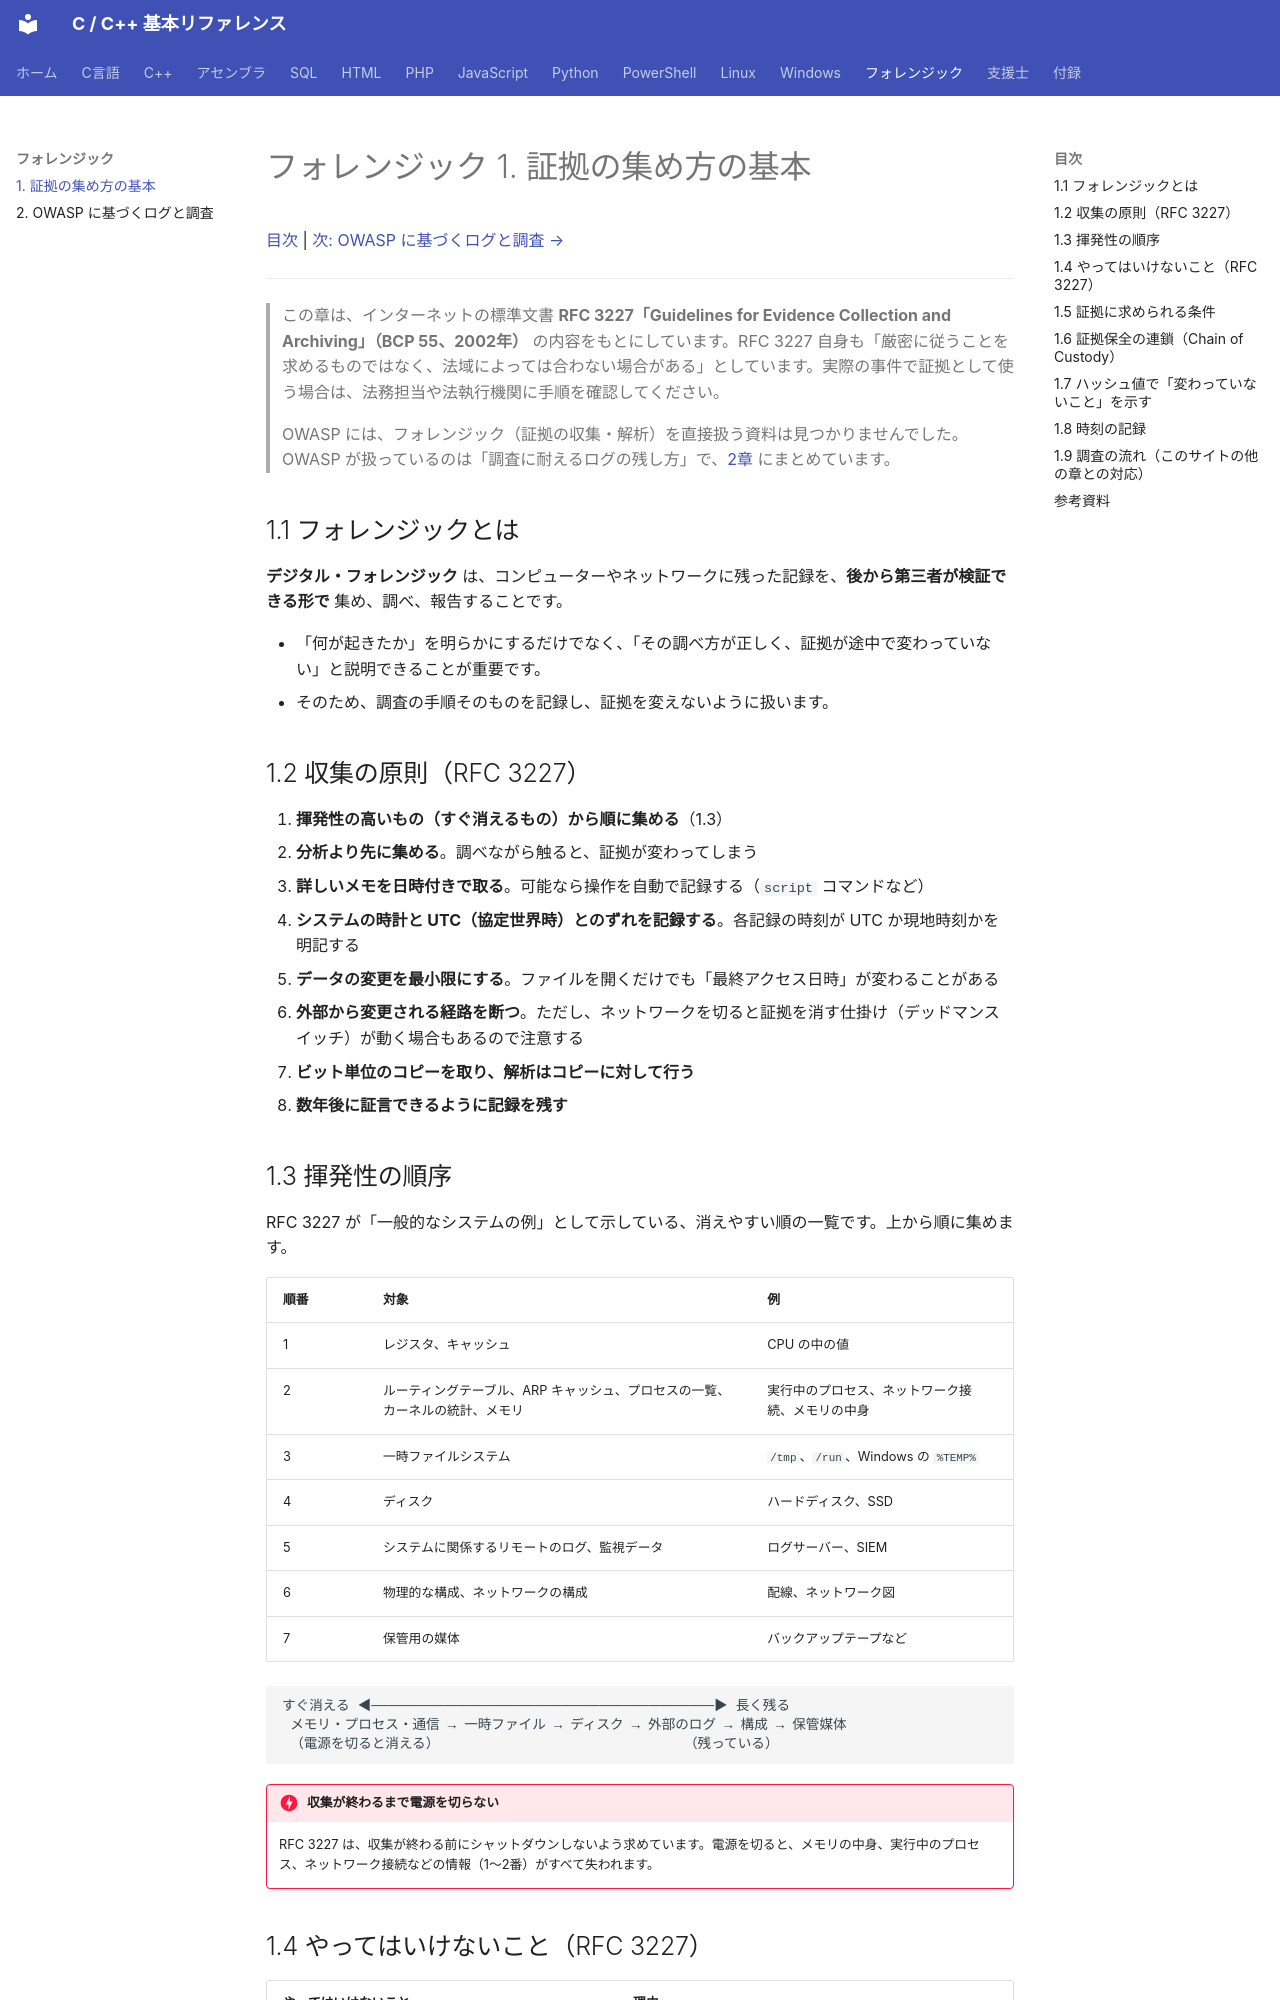

repository: git-d-u/c-cpp-reference · page: forensics/01-basics/index.html · generator: mkdocs

# フォレンジック 1. 証拠の集め方の基本

[目次](../index.md) | [次: OWASP に基づくログと調査 →](02-owasp-logging.md)

---

> この章は、インターネットの標準文書 **RFC 3227「Guidelines for Evidence Collection and Archiving」（BCP 55、2002年）** の内容をもとにしています。RFC 3227 自身も「厳密に従うことを求めるものではなく、法域によっては合わない場合がある」としています。実際の事件で証拠として使う場合は、法務担当や法執行機関に手順を確認してください。
>
> OWASP には、フォレンジック（証拠の収集・解析）を直接扱う資料は見つかりませんでした。OWASP が扱っているのは「調査に耐えるログの残し方」で、[2章](02-owasp-logging.md) にまとめています。

## 1.1 フォレンジックとは

**デジタル・フォレンジック** は、コンピューターやネットワークに残った記録を、**後から第三者が検証できる形で** 集め、調べ、報告することです。

- 「何が起きたか」を明らかにするだけでなく、「その調べ方が正しく、証拠が途中で変わっていない」と説明できることが重要です。
- そのため、調査の手順そのものを記録し、証拠を変えないように扱います。

## 1.2 収集の原則（RFC 3227）

1. **揮発性の高いもの（すぐ消えるもの）から順に集める**（1.3）
2. **分析より先に集める**。調べながら触ると、証拠が変わってしまう
3. **詳しいメモを日時付きで取る**。可能なら操作を自動で記録する（`script` コマンドなど）
4. **システムの時計と UTC（協定世界時）とのずれを記録する**。各記録の時刻が UTC か現地時刻かを明記する
5. **データの変更を最小限にする**。ファイルを開くだけでも「最終アクセス日時」が変わることがある
6. **外部から変更される経路を断つ**。ただし、ネットワークを切ると証拠を消す仕掛け（デッドマンスイッチ）が動く場合もあるので注意する
7. **ビット単位のコピーを取り、解析はコピーに対して行う**
8. **数年後に証言できるように記録を残す**

## 1.3 揮発性の順序

RFC 3227 が「一般的なシステムの例」として示している、消えやすい順の一覧です。上から順に集めます。

| 順番 | 対象 | 例 |
|------|------|----|
| 1 | レジスタ、キャッシュ | CPU の中の値 |
| 2 | ルーティングテーブル、ARP キャッシュ、プロセスの一覧、カーネルの統計、メモリ | 実行中のプロセス、ネットワーク接続、メモリの中身 |
| 3 | 一時ファイルシステム | `/tmp`、`/run`、Windows の `%TEMP%` |
| 4 | ディスク | ハードディスク、SSD |
| 5 | システムに関係するリモートのログ、監視データ | ログサーバー、SIEM |
| 6 | 物理的な構成、ネットワークの構成 | 配線、ネットワーク図 |
| 7 | 保管用の媒体 | バックアップテープなど |

```
すぐ消える ◀──────────────────────────────────────────▶ 長く残る
 メモリ・プロセス・通信 → 一時ファイル → ディスク → 外部のログ → 構成 → 保管媒体
 （電源を切ると消える）                              （残っている）
```

!!! danger "収集が終わるまで電源を切らない"
    RFC 3227 は、収集が終わる前にシャットダウンしないよう求めています。電源を切ると、メモリの中身、実行中のプロセス、ネットワーク接続などの情報（1〜2番）がすべて失われます。
